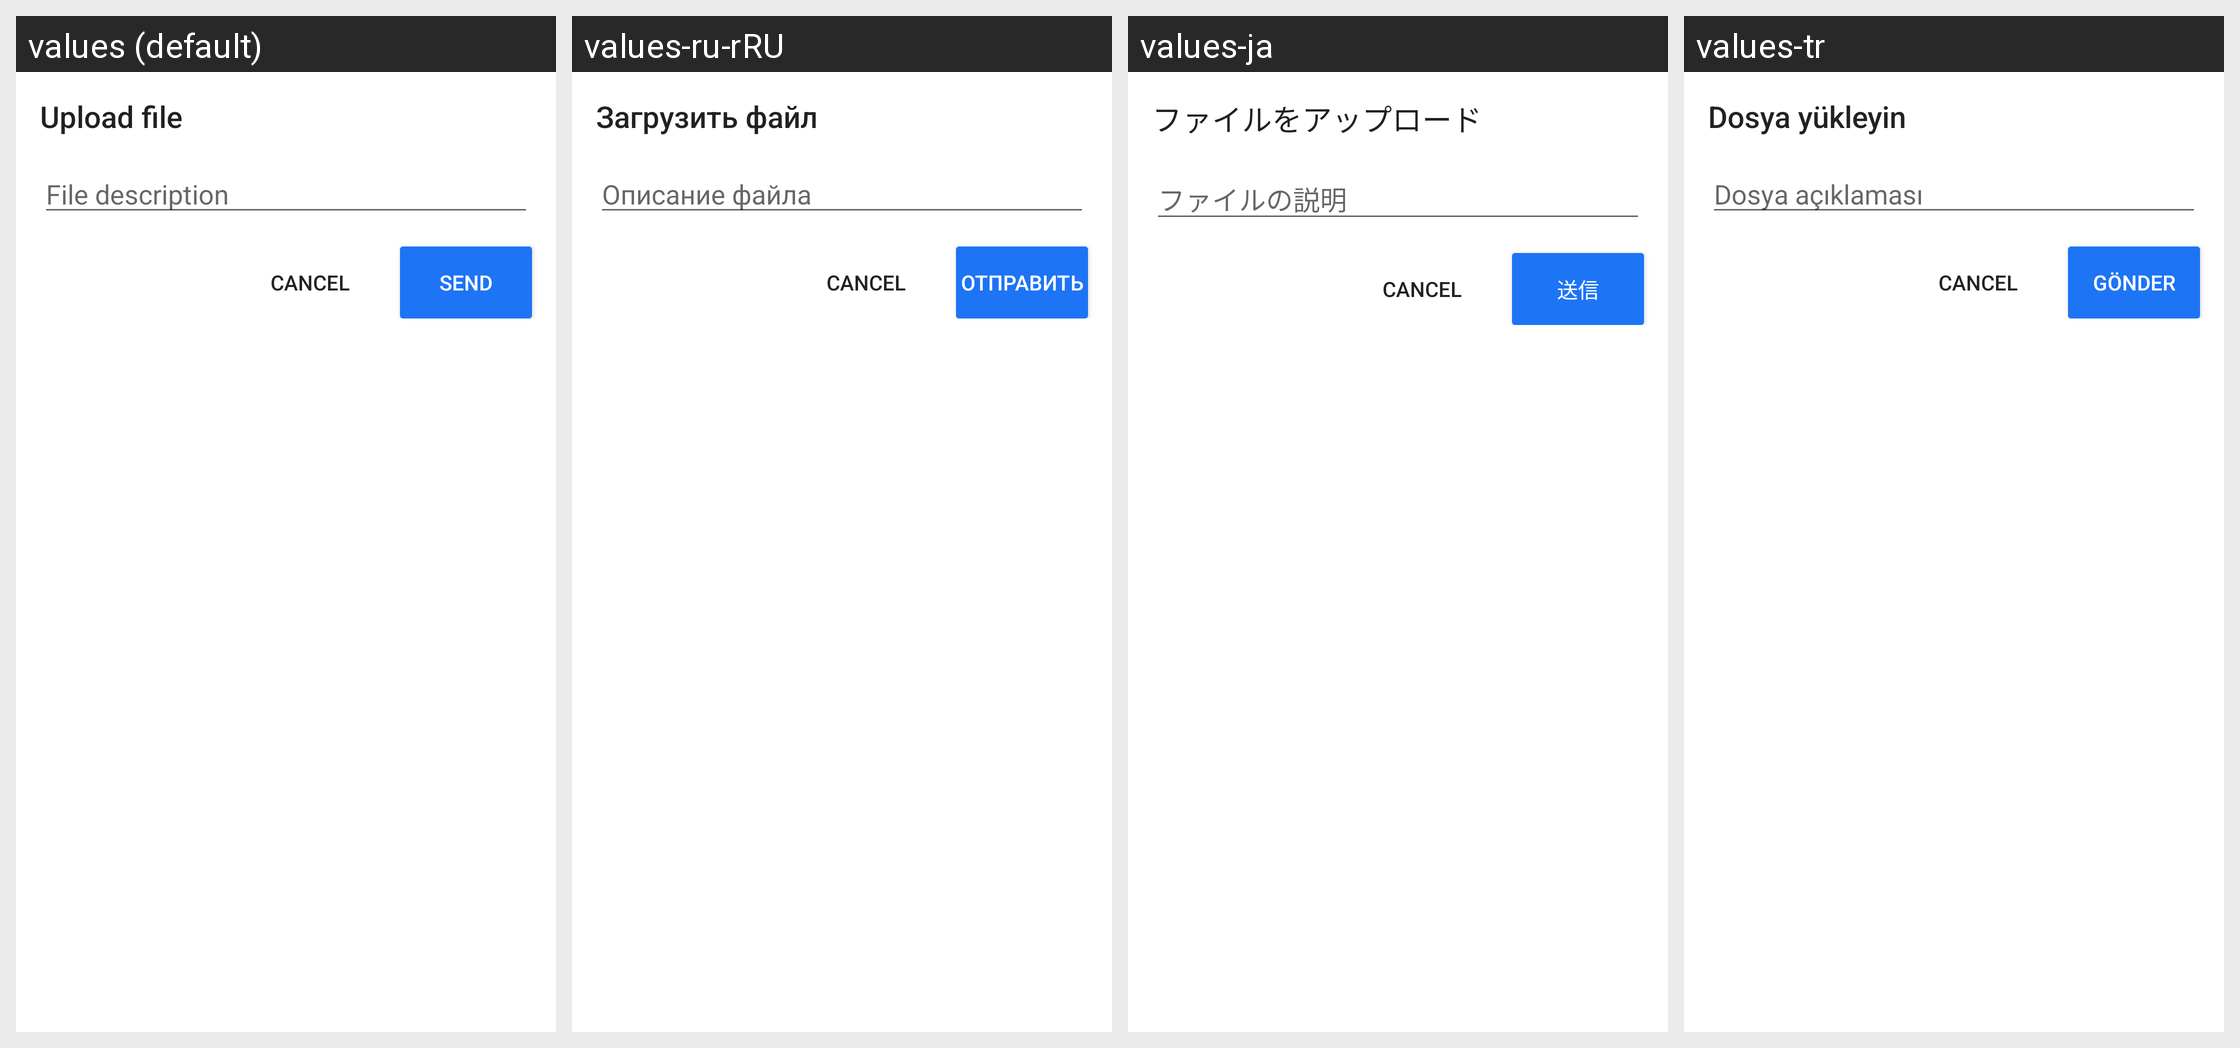

Locale-by-locale string values for the Android screen shown in this grid:
Android screen res/layout/file_attachments_dialog.xml rendered under 4 locales, left to right: values (default), values-ru-rRU, values-ja, values-tr. Device: Nexus 5 (rendered at 1080×1920; each locale shown at half size, 540×960, under a caption strip naming it); theme Theme.MaterialComponents.DayNight.NoActionBar.
Other locales in the repository, not shown: values-ar, values-de, values-es, values-fa, values-fr, values-hi-rIN, values-it, values-pt-rBR, values-pt-rPT, values-uk, values-zh-rCN, values-zh-rTW.
Strings drawn on this screen, with the default value and each locale's value (text and hints the layout hard-codes, and strings that could not be matched under every locale, appear in the picture but are not listed):

msg_upload_file
  values: Upload file
  values-ru-rRU: Загрузить файл
  values-ja: ファイルをアップロード
  values-tr: Dosya yükleyin

msg_file_description
  values: File description
  values-ru-rRU: Описание файла
  values-ja: ファイルの説明
  values-tr: Dosya açıklaması

msg_send
  values: Send
  values-ru-rRU: Отправить
  values-ja: 送信
  values-tr: Gönder
